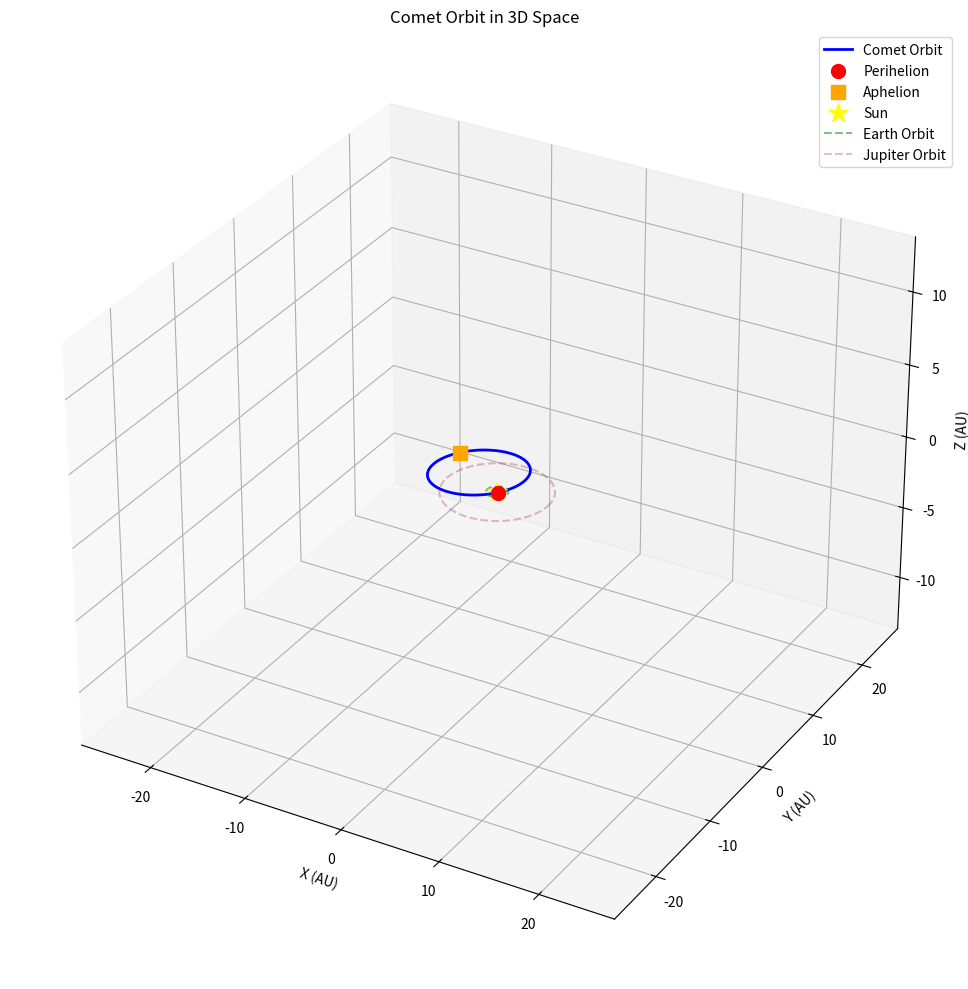
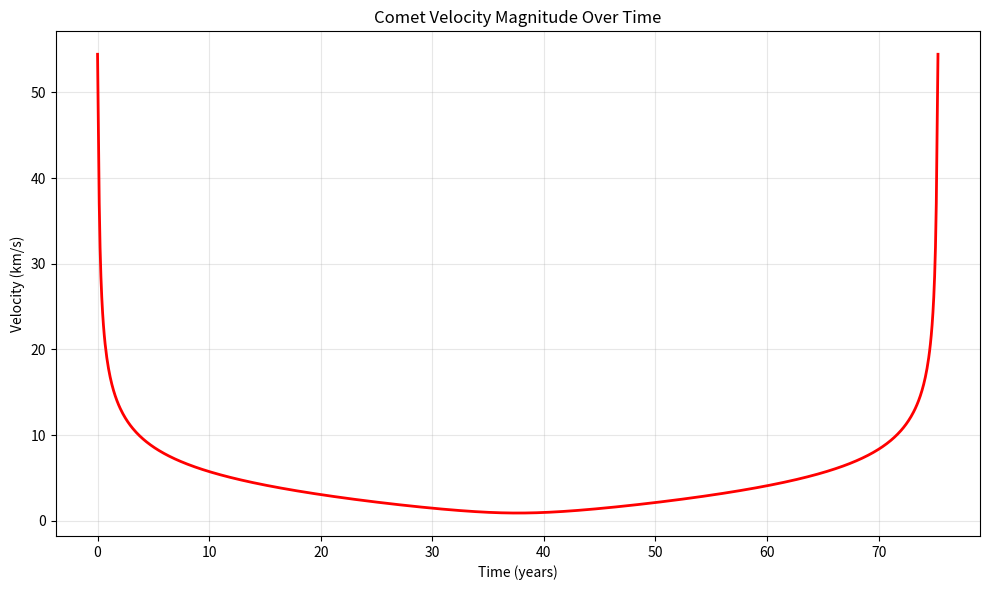

Python code for these plots, in order:
import numpy as np
import matplotlib.pyplot as plt
from mpl_toolkits.mplot3d import Axes3D


class CometOrbit:
    def __init__(self, a, e, i, omega, Omega, M0, mu=1.327e11):
        """
        Initialize comet orbit with Keplerian elements

        Parameters:
        a: Semi-major axis (km)
        e: Eccentricity (0 < e < 1 for elliptical orbit)
        i: Inclination (degrees)
        omega: Argument of periapsis (degrees)
        Omega: Longitude of ascending node (degrees)
        M0: Mean anomaly at epoch (degrees)
        mu: Standard gravitational parameter (km³/s² for Sun)
        """
        self.a = a
        self.e = e
        self.i = np.radians(i)
        self.omega = np.radians(omega)
        self.Omega = np.radians(Omega)
        self.M0 = np.radians(M0)
        self.mu = mu
        self.n = np.sqrt(mu / a**3)  # Mean motion

    def solve_kepler_equation(self, M, tolerance=1e-10):
        """Solve Kepler's equation M = E - e*sin(E) for eccentric anomaly E"""
        E = M  # Initial guess
        for _ in range(50):  # Max iterations
            dE = (M - E + self.e * np.sin(E)) / (1 - self.e * np.cos(E))
            E += dE
            if abs(dE) < tolerance:
                break
        return E

    def get_position_velocity(self, t):
        """
        Calculate position and velocity at time t (seconds from epoch)
        Returns position (x,y,z) and velocity (vx,vy,vz) in km and km/s
        """
        # Mean anomaly at time t
        M = self.M0 + self.n * t

        # Solve for eccentric anomaly
        E = self.solve_kepler_equation(M)

        # True anomaly
        nu = 2 * np.arctan2(np.sqrt(1 + self.e) * np.sin(E/2),
                            np.sqrt(1 - self.e) * np.cos(E/2))

        # Distance from focus
        r = self.a * (1 - self.e * np.cos(E))

        # Position in orbital plane
        x_orb = r * np.cos(nu)
        y_orb = r * np.sin(nu)
        z_orb = 0

        # Velocity in orbital plane
        # Specific angular momentum
        h = np.sqrt(self.mu * self.a * (1 - self.e**2))
        vx_orb = -(self.mu / h) * np.sin(nu)
        vy_orb = (self.mu / h) * (self.e + np.cos(nu))
        vz_orb = 0

        # Rotation matrices for 3D transformation
        cos_Omega, sin_Omega = np.cos(self.Omega), np.sin(self.Omega)
        cos_omega, sin_omega = np.cos(self.omega), np.sin(self.omega)
        cos_i, sin_i = np.cos(self.i), np.sin(self.i)

        # Combined rotation matrix (Rz(Omega) * Rx(i) * Rz(omega))
        R11 = cos_Omega * cos_omega - sin_Omega * sin_omega * cos_i
        R12 = -cos_Omega * sin_omega - sin_Omega * cos_omega * cos_i
        R13 = sin_Omega * sin_i

        R21 = sin_Omega * cos_omega + cos_Omega * sin_omega * cos_i
        R22 = -sin_Omega * sin_omega + cos_Omega * cos_omega * cos_i
        R23 = -cos_Omega * sin_i

        R31 = sin_omega * sin_i
        R32 = cos_omega * sin_i
        R33 = cos_i

        # Transform to 3D space
        x = R11 * x_orb + R12 * y_orb + R13 * z_orb
        y = R21 * x_orb + R22 * y_orb + R23 * z_orb
        z = R31 * x_orb + R32 * y_orb + R33 * z_orb

        vx = R11 * vx_orb + R12 * vy_orb + R13 * vz_orb
        vy = R21 * vx_orb + R22 * vy_orb + R23 * vz_orb
        vz = R31 * vx_orb + R32 * vy_orb + R33 * vz_orb

        return np.array([x, y, z]), np.array([vx, vy, vz])

# Example: Halley's Comet-like orbit


def main():
    # Keplerian elements for a comet with highly eccentric orbit
    comet = CometOrbit(
        a=2.668e9,      # Semi-major axis (km) - roughly 17.8 AU
        e=0.967,        # High eccentricity (very elliptical)
        i=162.3,        # Inclination (degrees) - retrograde orbit
        omega=111.3,    # Argument of periapsis (degrees)
        Omega=58.4,     # Longitude of ascending node (degrees)
        M0=0.0          # Mean anomaly at epoch (degrees)
    )

    # Calculate orbital period
    T = 2 * np.pi * np.sqrt(comet.a**3 / comet.mu)
    print(f"Orbital period: {T / (365.25 * 24 * 3600):.1f} years")
    print(f"Perihelion distance: {comet.a * (1 - comet.e) / 1.496e8:.2f} AU")
    print(f"Aphelion distance: {comet.a * (1 + comet.e) / 1.496e8:.1f} AU")

    # Generate orbit points
    time_points = np.linspace(0, T, 1000)
    positions = []
    velocities = []

    for t in time_points:
        pos, vel = comet.get_position_velocity(t)
        positions.append(pos)
        velocities.append(vel)

    positions = np.array(positions)
    velocities = np.array(velocities)

    # Convert to AU for plotting
    positions_AU = positions / 1.496e8

    # Create 3D plot
    fig = plt.figure(figsize=(12, 10))
    ax = fig.add_subplot(111, projection='3d')

    # Plot orbit
    ax.plot(positions_AU[:, 0], positions_AU[:, 1], positions_AU[:, 2],
            'b-', linewidth=2, label='Comet Orbit')

    # Mark perihelion and aphelion
    perihelion_idx = np.argmin(np.linalg.norm(positions, axis=1))
    aphelion_idx = np.argmax(np.linalg.norm(positions, axis=1))

    ax.scatter(*positions_AU[perihelion_idx], color='red', s=100,
               label='Perihelion', marker='o')
    ax.scatter(*positions_AU[aphelion_idx], color='orange', s=100,
               label='Aphelion', marker='s')

    # Mark Sun at origin
    ax.scatter(0, 0, 0, color='yellow', s=200, label='Sun', marker='*')

    # Add planet orbits for reference (circular approximations)
    theta = np.linspace(0, 2*np.pi, 100)

    # Earth orbit
    earth_r = 1.0  # 1 AU
    ax.plot(earth_r * np.cos(theta), earth_r * np.sin(theta),
            np.zeros_like(theta), 'g--', alpha=0.5, label='Earth Orbit')

    # Jupiter orbit
    jupiter_r = 5.2  # 5.2 AU
    ax.plot(jupiter_r * np.cos(theta), jupiter_r * np.sin(theta),
            np.zeros_like(theta), 'brown', alpha=0.3, linestyle='--', label='Jupiter Orbit')

    ax.set_xlabel('X (AU)')
    ax.set_ylabel('Y (AU)')
    ax.set_zlabel('Z (AU)')
    ax.set_title('Comet Orbit in 3D Space')
    ax.legend()
    ax.grid(True, alpha=0.3)

    # Set equal aspect ratio
    max_range = np.max(np.abs(positions_AU))
    ax.set_xlim(-max_range, max_range)
    ax.set_ylim(-max_range, max_range)
    ax.set_zlim(-max_range/2, max_range/2)

    plt.tight_layout()
    plt.show()

    # Plot velocity magnitude over time
    fig2, ax2 = plt.subplots(figsize=(10, 6))
    vel_mag = np.linalg.norm(velocities, axis=1)
    time_years = time_points / (365.25 * 24 * 3600)

    ax2.plot(time_years, vel_mag, 'r-', linewidth=2)
    ax2.set_xlabel('Time (years)')
    ax2.set_ylabel('Velocity (km/s)')
    ax2.set_title('Comet Velocity Magnitude Over Time')
    ax2.grid(True, alpha=0.3)
    plt.tight_layout()
    plt.show()


if __name__ == "__main__":
    main()
